Run: headless pygame with SDL's dummy video driver; simulated clock (each Clock.tick advances the game by its frame time, no real sleeping); random seed 0; keys injected as events and as key.get_pressed() state; no mouse input.
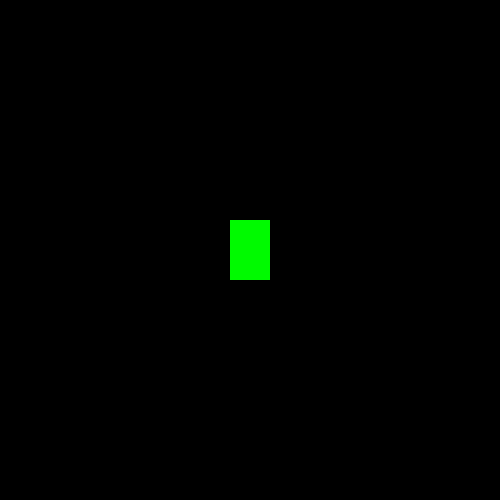
Frame 1 of 4 · flips 1–60 · no input
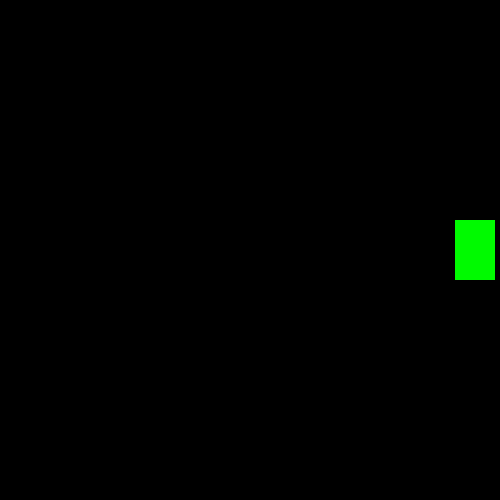
Frame 2 of 4 · flips 61–180 · tapped SPACE, RETURN · held RIGHT (→), D
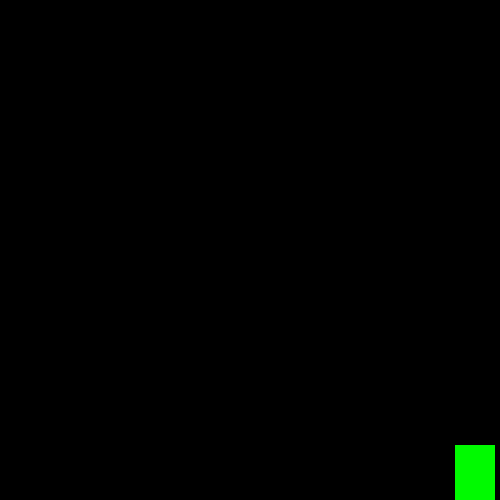
Frame 3 of 4 · flips 181–300 · held DOWN (↓), S
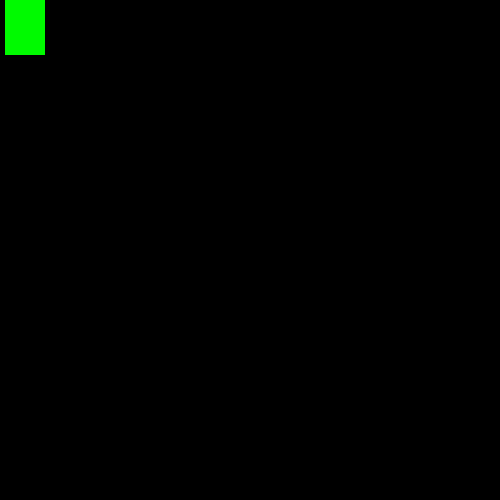
Frame 4 of 4 · flips 301–420 · held LEFT (←), A, UP (↑), W

The pygame program that drew these frames:

import pygame

FPS = 60

WIDTH_DISPLAY = 500
HEIGHT_DISPLAY = 500

WHITE_COLOR = (255, 255, 255)	
ORANGE_COLOR = (255, 150, 100)

WIDTH_RECTANGLE = 40
HEIGHT_RECTANGLE = 60
COORD_X = WIDTH_DISPLAY/2 - WIDTH_RECTANGLE/2     # змістив початкову точку до центру
COORD_Y = HEIGHT_DISPLAY/2 - HEIGHT_RECTANGLE/2
DELTA_STEP = 15                                   # збільшив крок
 
pygame.init()
pygame.display.set_mode((600, 400))

# убрав повноекранний режим:
gameDisplay = pygame.display.set_mode((WIDTH_DISPLAY, HEIGHT_DISPLAY))#, pygame.RESIZABLE) 

pygame.display.set_caption("My first game")

run = True
clock = pygame.time.Clock()

while run:
    pygame.time.delay(100)
    
    for event in pygame.event.get(): 
        if event.type == pygame.QUIT:
            run = False

    keys = pygame.key.get_pressed()
    
    if keys[pygame.K_LEFT] and COORD_X > 10:
        COORD_X = COORD_X - DELTA_STEP
    if keys[pygame.K_RIGHT] and COORD_X < WIDTH_DISPLAY - 3*DELTA_STEP : 
        COORD_X = COORD_X + DELTA_STEP
    if keys[pygame.K_UP] and COORD_Y > 0:
        COORD_Y = COORD_Y - DELTA_STEP
    if keys[pygame.K_DOWN] and COORD_Y < HEIGHT_DISPLAY - 4*DELTA_STEP:
        COORD_Y = COORD_Y + DELTA_STEP
         # або ж таким чином, тільки тоді прямокутник буде виходити
         # за межі екрану, но потім одразу ж вертатись: 
    # if COORD_X >= WIDTH_DISPLAY:
    #     COORD_X = WIDTH_DISPLAY-40
    # if COORD_Y >= HEIGHT_DISPLAY:
    #     COORD_Y = HEIGHT_DISPLAY-60

    if keys[pygame.K_ESCAPE]:  # добавив вихід через кнопку "ESCAPE"
        run = False


    gameDisplay.fill((0, 0, 0)) 

    pygame.draw.rect(gameDisplay, (0, 250, 0), [COORD_X,   #змінив на зелений
                                        COORD_Y, 
                                        WIDTH_RECTANGLE, 
                                        HEIGHT_RECTANGLE])
    pygame.display.update()
    clock.tick(FPS)
    
